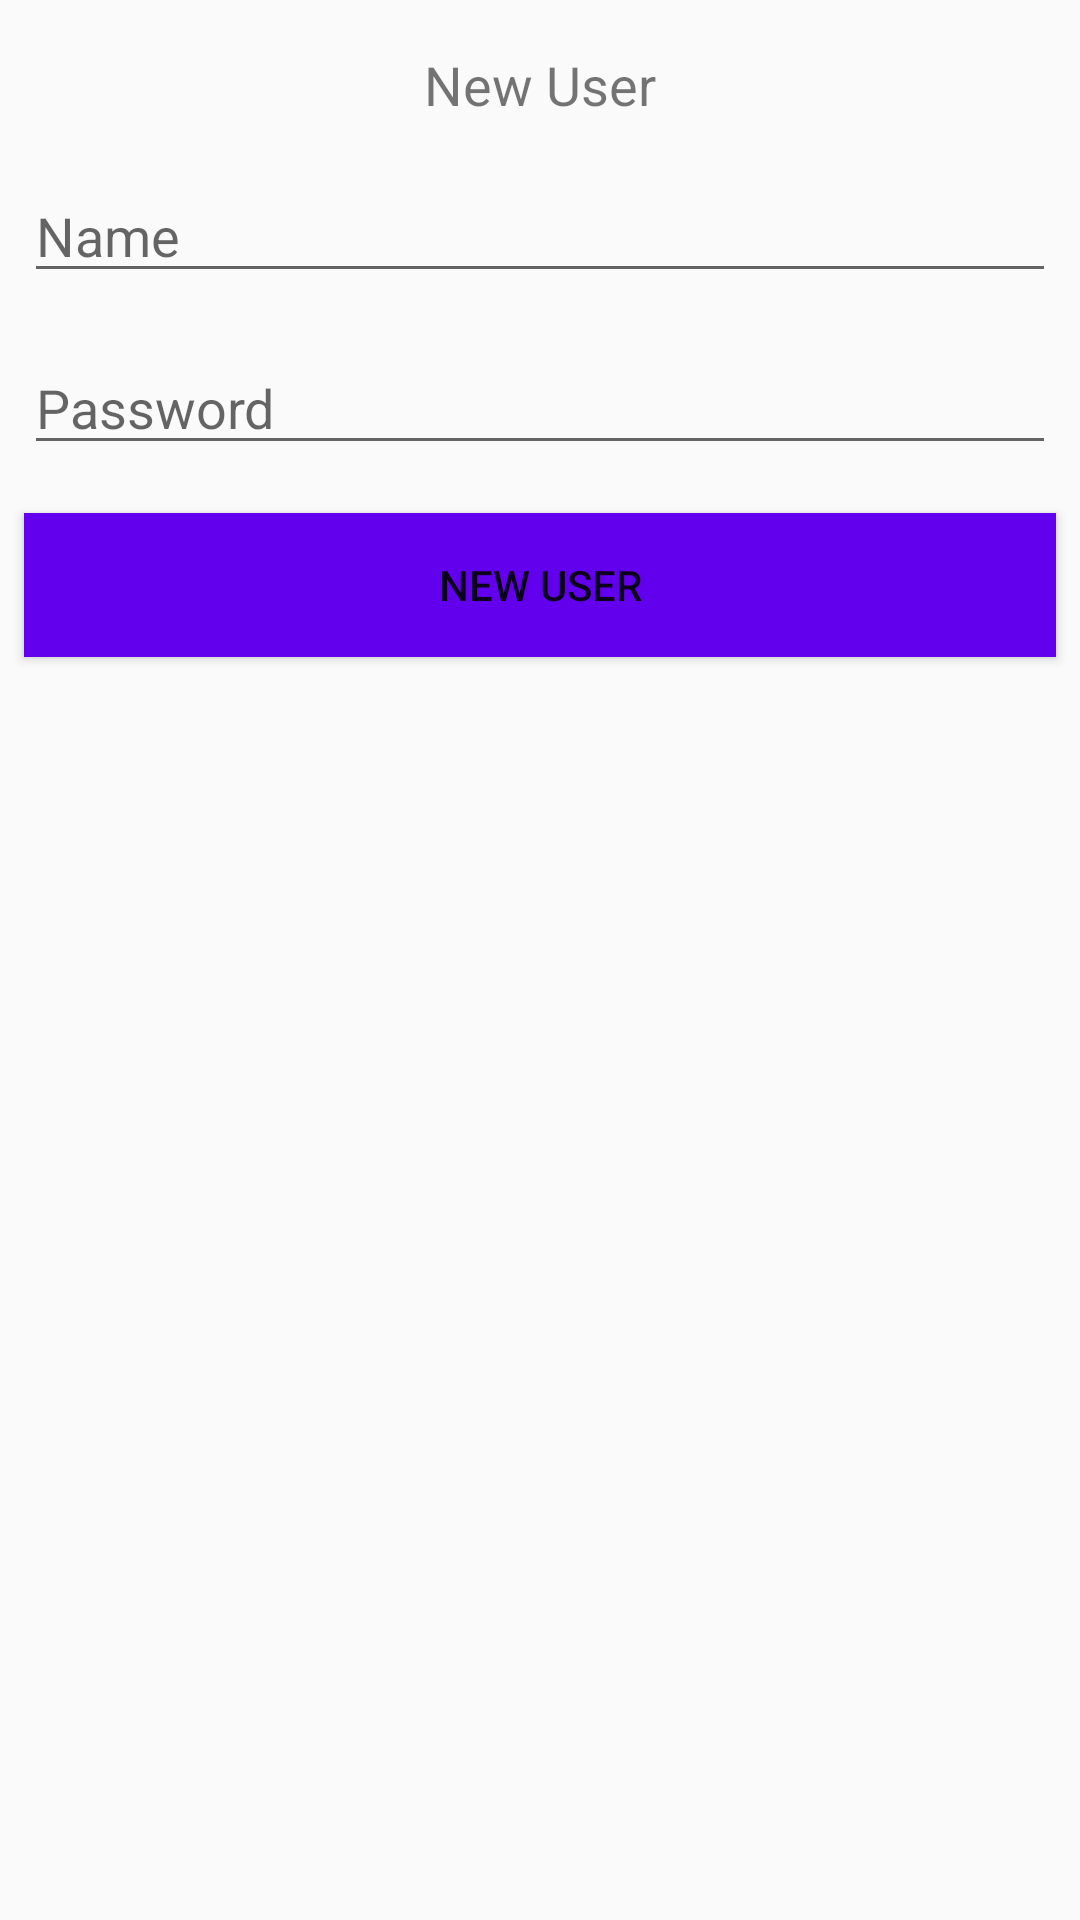

Reconstruct the res/layout file that produces this screen, plus the resources it refers to.
<!-- AndroidManifest.xml: application theme AppTheme -->
<!-- res/layout/activity_cadastro_usuario.xml -->
<?xml version="1.0" encoding="utf-8"?>
<android.support.constraint.ConstraintLayout xmlns:android="http://schemas.android.com/apk/res/android"
    xmlns:app="http://schemas.android.com/apk/res-auto"
    xmlns:tools="http://schemas.android.com/tools"
    android:layout_width="match_parent"
    android:layout_height="match_parent"
    tools:context=".CadastroUsuario">

    <TextView
        android:id="@+id/textView"
        android:layout_width="wrap_content"
        android:layout_height="wrap_content"
        android:layout_marginStart="@dimen/margin_left"
        android:layout_marginLeft="@dimen/margin_left"
        android:layout_marginTop="@dimen/margin_top_plus"
        android:layout_marginEnd="@dimen/margin_right"
        android:layout_marginRight="@dimen/margin_right"
        android:text="@string/new_user"
        android:textSize="@dimen/text_size"
        app:layout_constraintEnd_toEndOf="parent"
        app:layout_constraintStart_toStartOf="parent"
        app:layout_constraintTop_toTopOf="parent" />

    <EditText
        android:id="@+id/etUsername"
        android:layout_width="0dp"
        android:layout_height="wrap_content"
        android:layout_marginStart="@dimen/margin_left"
        android:layout_marginLeft="@dimen/margin_left"
        android:layout_marginTop="@dimen/margin_top_plus"
        android:layout_marginEnd="@dimen/margin_right"
        android:layout_marginRight="@dimen/margin_right"
        android:ems="10"
        android:hint="@string/name"
        android:inputType="textPersonName"
        app:layout_constraintEnd_toEndOf="parent"
        app:layout_constraintHorizontal_bias="0.0"
        app:layout_constraintStart_toStartOf="parent"
        app:layout_constraintTop_toBottomOf="@+id/textView" />

    <Button
        android:id="@+id/btnNovoUsuario"
        android:layout_width="0dp"
        android:layout_height="wrap_content"
        android:layout_marginStart="@dimen/margin_left"
        android:layout_marginLeft="@dimen/margin_left"
        android:layout_marginTop="@dimen/margin_top_plus"
        android:layout_marginEnd="@dimen/margin_right"
        android:layout_marginRight="@dimen/margin_right"
        android:background="@color/colorPrimary"
        android:text="@string/new_user"
        android:textColor="@color/colorWhite"
        app:layout_constraintEnd_toEndOf="parent"
        app:layout_constraintHorizontal_bias="0.0"
        app:layout_constraintStart_toStartOf="parent"
        app:layout_constraintTop_toBottomOf="@+id/etPass" />

    <EditText
        android:id="@+id/etPass"
        android:layout_width="0dp"
        android:layout_height="wrap_content"
        android:layout_marginStart="@dimen/margin_left"
        android:layout_marginLeft="@dimen/margin_left"
        android:layout_marginTop="@dimen/margin_top_plus"
        android:layout_marginEnd="@dimen/margin_right"
        android:layout_marginRight="@dimen/margin_right"
        android:ems="10"
        android:hint="@string/password"
        android:inputType="textPassword"
        app:layout_constraintEnd_toEndOf="parent"
        app:layout_constraintStart_toStartOf="parent"
        app:layout_constraintTop_toBottomOf="@+id/etUsername" />

</android.support.constraint.ConstraintLayout>
<!-- resources referenced by this layout -->
<resources>
  <dimen name="margin_left">8dp</dimen>
  <dimen name="margin_right">8dp</dimen>
  <dimen name="margin_top_plus">16dp</dimen>
  <dimen name="text_size">18sp</dimen>
  <string name="name">Name</string>
  <string name="new_user">New User</string>
  <string name="password">Password</string>
  <style name="AppTheme" parent="Theme.AppCompat.Light.DarkActionBar">
          
          <item name="colorPrimary">@color/colorPrimary</item>
          <item name="colorPrimaryDark">@color/colorPrimaryDark</item>
          <item name="colorAccent">@color/colorAccent</item>
      </style>
  <!-- not gathered from this repository: default colours our renderer supplied (Android Studio template values) -->
  <color name="colorPrimary">#FF6200EE</color>
  <color name="colorPrimaryDark">#FF3700B3</color>
  <color name="colorAccent">#FF03DAC5</color>
</resources>
